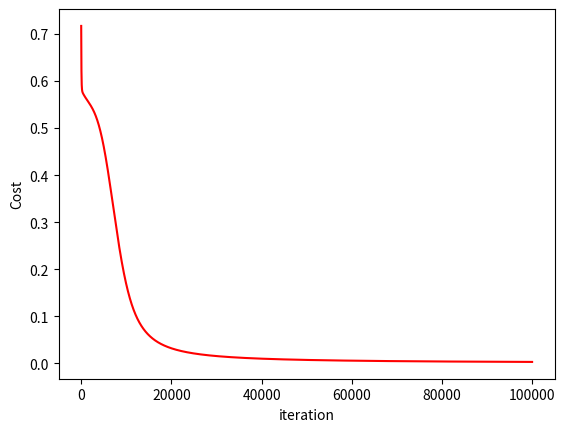

Write Python code to recreate this figure.
import numpy
from matplotlib import pyplot as plt 

def update(param, gradients, alpha): 
	param["w1"] = param["w1"] - alpha * gradients["dW1"] 
	param["w2"] = param["w2"] - alpha * gradients["dW2"] 
	param["b1"] = param["b1"] - alpha * gradients["db1"] 
	param["b2"] = param["b2"] - alpha * gradients["db2"] 
	return param

def backProp(X_train, Y, cache): 
	m = X_train.shape[1] 
	(Z1, A1, w1, b1, Z2, A2, w2, b2) = cache 
	
	dZ2 = A2 - Y 
	dW2 = numpy.dot(dZ2, A1.T) / m 
	db2 = numpy.sum(dZ2, axis = 1, keepdims = True) 
	
	dA1 = numpy.dot(w2.T, dZ2) 
	dZ1 = numpy.multiply(dA1, A1 * (1- A1)) 
	dW1 = numpy.dot(dZ1, X_train.T) / m 
	db1 = numpy.sum(dZ1, axis = 1, keepdims = True) / m 
	
	gradients = {"dZ2": dZ2, "dW2": dW2, "db2": db2, 
				"dZ1": dZ1, "dW1": dW1, "db1": db1} 
	return gradients

def sigmoid(z): 
	return 1 / (1 + numpy.exp(-z)) 

def forwProp(X_train, Y, param): 
	m = X_train.shape[1] 
	w1 = param["w1"] 
	w2 = param["w2"] 
	b1 = param["b1"] 
	b2 = param["b2"] 

	Z1 = numpy.dot(w1, X_train) + b1 
	A1 = sigmoid(Z1) 
	Z2 = numpy.dot(w2, A1) + b2 
	A2 = sigmoid(Z2) 

	cache = (Z1, A1, w1, b1, Z2, A2, w2, b2) 
	logprobs = numpy.multiply(numpy.log(A2), Y) + numpy.multiply(numpy.log(1 - A2), (1 - Y)) 
	cost = -numpy.sum(logprobs) / m 
	return cost, cache, A2

def annNOR(epoch, X_train, Y, param, losses, alpha):
    for i in range(epoch): 
	    losses[i, 0], cache, A2 = forwProp(X_train, Y, param) 
	    gradients = backProp(X_train, Y, cache) 
	    param = update(param, gradients, alpha) 

def initial(inputs, neuron, output): 
	w1 = numpy.random.randn(neuron, inputs) 
	w2 = numpy.random.randn(output, neuron) 
	b1 = numpy.zeros((neuron, 1)) 
	b2 = numpy.zeros((output, 1)) 
	
	param = {"w1" : w1, "b1": b1, 
				"w2" : w2, "b2": b2} 
	return param

X_train = numpy.array([[0, 0, 1, 1], [0, 1, 0, 1]])
Y = numpy.array([[0, 1, 1, 1]])

neuron = 2
inputs = X_train.shape[0]
output = Y.shape[0]
param = initial(inputs, neuron, output) 
epoch = 100000
alpha = 0.01
losses = numpy.zeros((epoch, 1)) 

print("-----------------Training-------------------")
annNOR(epoch, X_train, Y, param, losses, alpha)
print("Parameters :\n", param)

print("\n-----------------Testing-------------------")
X_test = numpy.array([[0, 0, 1, 1], [1, 0, 0, 1]])
cost, _, A2 = forwProp(X_test, Y, param) 
prediction = (A2 > 0.5) * 1.0
# print(A2)
print("X_test :\n", X_test)
print("Y :", prediction) 

plt.figure() 
plt.plot(losses, color="red") 
plt.xlabel("iteration") 
plt.ylabel("Cost") 
plt.show() 
